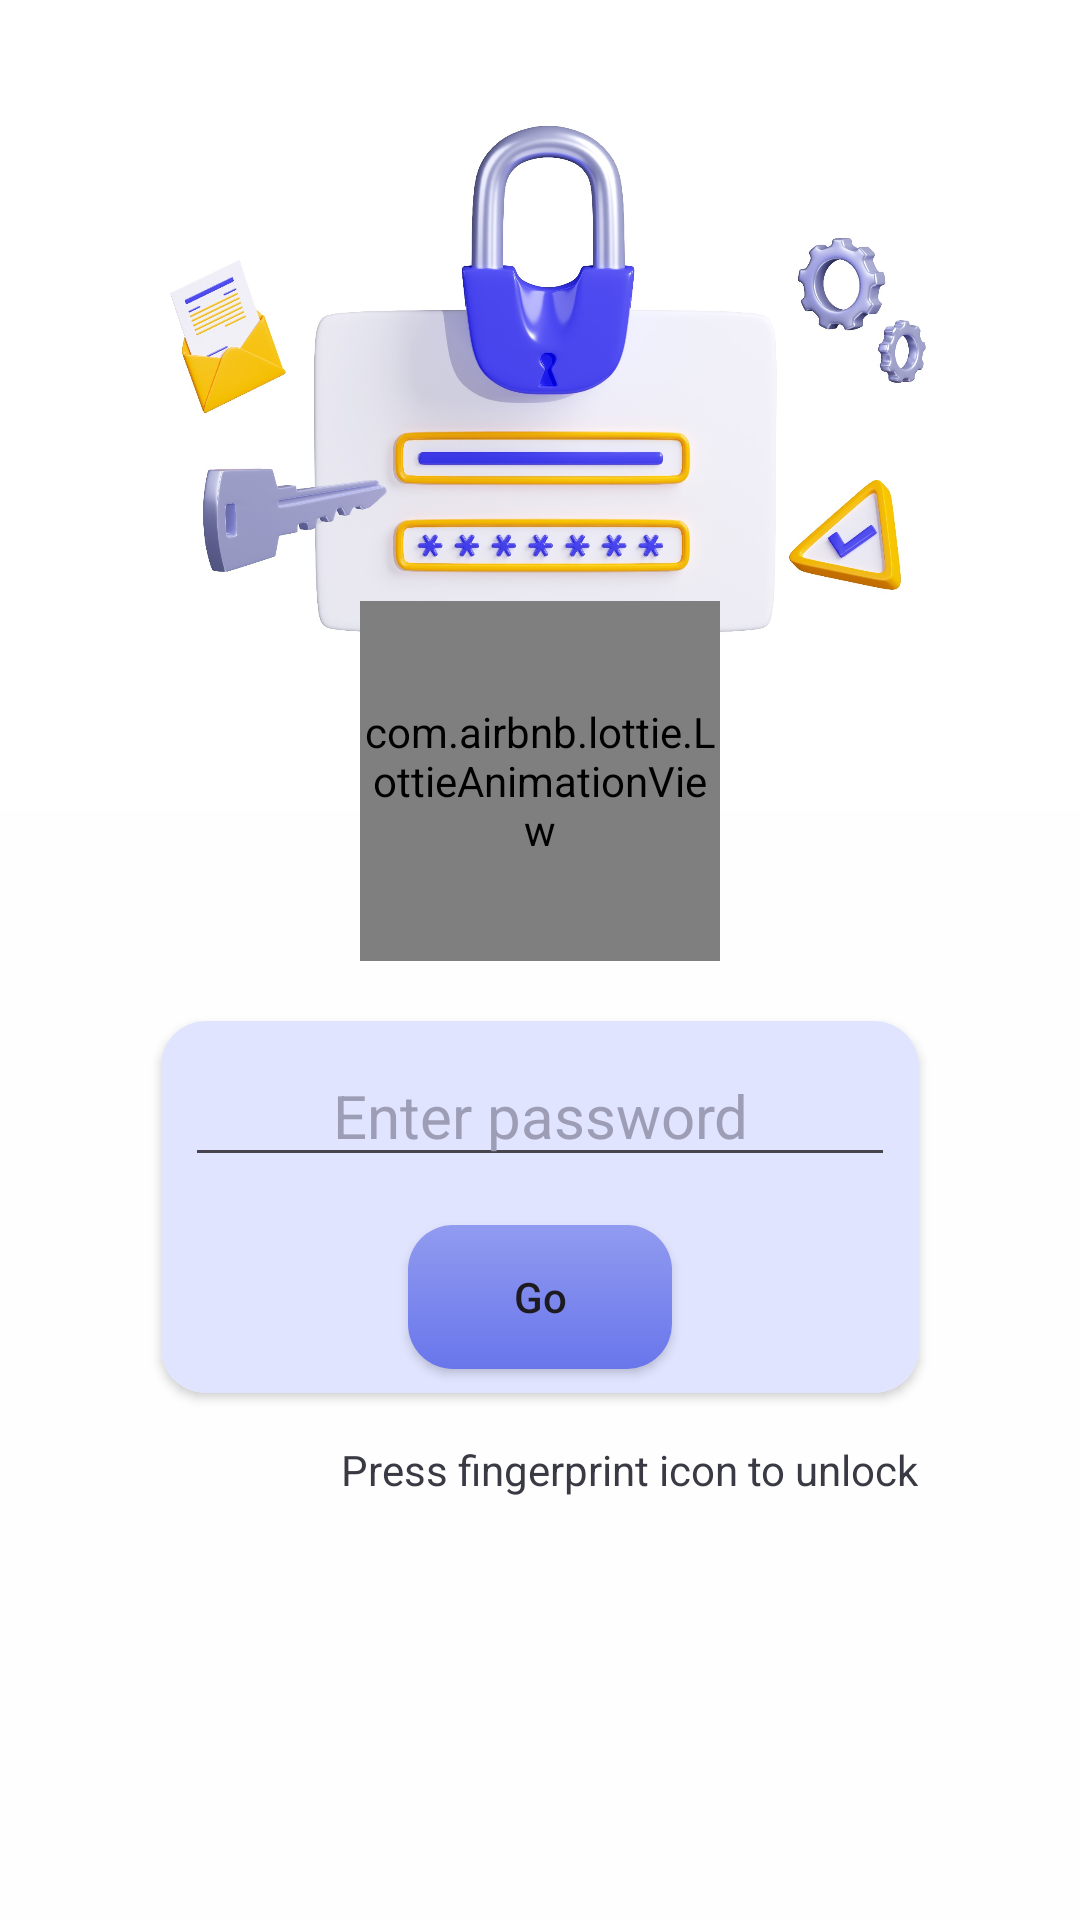

Android layout source for this screen:
<!-- AndroidManifest.xml: application theme Theme.NoteLite -->
<!-- res/layout/main.xml -->
<?xml version="1.0" encoding="utf-8"?>
<RelativeLayout xmlns:android="http://schemas.android.com/apk/res/android"
    xmlns:app="http://schemas.android.com/apk/res-auto"
    xmlns:tools="http://schemas.android.com/tools"
    android:layout_width="match_parent"
    android:layout_height="match_parent"
    android:gravity="center"
    tools:context=".Main">

    <LinearLayout
        android:id="@+id/welcome_screen"
        android:visibility="visible"
        android:background="@color/welcome"
        android:layout_width="match_parent"
        android:layout_height="match_parent">

        <ImageView
            android:src="@drawable/welcome_screen"
            android:layout_width="match_parent"
            android:scaleType="fitCenter"
            android:layout_height="match_parent"
            android:importantForAccessibility="no" />

    </LinearLayout>

    <RelativeLayout
        android:id="@+id/welcome_pw"
        android:layout_width="match_parent"
        android:visibility="visible"
        android:background="@color/welcome"
        android:layout_height="match_parent">

        <ImageView
            android:src="@drawable/welcome_pw"
            android:scaleType="fitStart"
            android:layout_width="match_parent"
            android:layout_height="match_parent"
            android:importantForAccessibility="no" />

        <View
            android:id="@+id/view"
            android:layout_centerInParent="true"
            android:visibility="invisible"
            android:layout_width="match_parent"
            android:layout_height="1dp"/>


        <androidx.cardview.widget.CardView
            android:id="@+id/mainCardView"
            android:layout_width="wrap_content"
            android:layout_height="wrap_content"
            android:layout_centerInParent="true"
            android:elevation="100dp"
            android:layout_below="@id/view"
            android:layout_marginTop="20dp"
            app:cardCornerRadius="15dp">

            <LinearLayout
                android:layout_width="wrap_content"
                android:layout_height="wrap_content"
                android:background="@color/pw_et"
                android:gravity="center"
                android:orientation="vertical">

                <EditText
                    android:id="@+id/etGo"
                    style="@style/et_welcome_pw"
                    android:autofillHints="password"/>

                <androidx.appcompat.widget.AppCompatButton
                    android:id="@+id/btnGo"
                    style="@style/btn_welcome"
                    android:background="@drawable/btn_welcome"
                    />
            </LinearLayout>
        </androidx.cardview.widget.CardView>

        <TextView
            android:layout_width="wrap_content"
            android:layout_height="wrap_content"
            android:text="@string/tv_fp"
            android:layout_below="@+id/mainCardView"
            android:layout_marginTop="16dp"
            android:textColor="@color/hint"
            android:layout_alignEnd="@+id/mainCardView"
            />

        <com.airbnb.lottie.LottieAnimationView
            android:id="@+id/btnFprint"
            style="@style/anim_icon_fp"
            android:scaleType="fitXY"
            android:layout_centerHorizontal="true"
            />
    </RelativeLayout>

</RelativeLayout>
<!-- resources referenced by this layout -->
<resources>
  <color name="hint">#3A3A44</color>
  <color name="pw_et">#E0E4FF</color>
  <color name="welcome">#FEFEFE</color>
  <!-- drawable btn_welcome (drawable) -->
  <?xml version="1.0" encoding="utf-8"?>
  <selector xmlns:android="http://schemas.android.com/apk/res/android">
  
      <item android:state_pressed="true">
          <shape>
              <solid android:color="@color/lavender_startColor"/>
              <stroke android:color="@color/lavender_listBg"
                  android:width="2dp"
                  />
              <corners android:radius="15dp"/>
          </shape>
      </item>
  
      <item android:state_pressed="false">
          <shape>
              <gradient android:startColor="@color/lavender_startColor"
                  android:endColor="@color/lavender_endColor"
                  android:angle="90"
                  />
              <corners android:radius="15dp"/>
          </shape>
      </item>
  
  </selector>
  <!-- drawable welcome_pw: jpg bitmap (drawable, 169706 bytes) -->
  <!-- drawable welcome_screen: jpg bitmap (drawable, 188337 bytes) -->
  <string name="tv_fp">Press fingerprint icon to unlock</string>
  <style name="anim_icon_fp">
          <item name="android:layout_width">120dp</item>
          <item name="android:layout_height">120dp</item>
          <item name="lottie_rawRes">@raw/note_lite_fp</item>
          <item name="lottie_loop">true</item>
          <item name="lottie_autoPlay">true</item>
          <item name="android:layout_above">@id/mainCardView</item>
      </style>
  <style name="btn_welcome">
          <item name="android:layout_width">wrap_content</item>
          <item name="android:layout_height">wrap_content</item>
          <item name="android:layout_margin">8dp</item>
          <item name="android:text">@string/go</item>
          <item name="android:textAllCaps">false</item>
      </style>
  <style name="et_welcome_pw">
          <item name="android:layout_width">wrap_content</item>
          <item name="android:layout_height">wrap_content</item>
          <item name="android:layout_margin">8dp</item>
          <item name="android:ems">10</item>
          <item name="android:hint">@string/enter_password</item>
          <item name="android:textAlignment">center</item>
          <item name="android:inputType">textVisiblePassword</item>
          <item name="android:textColor">@color/black</item>
          <item name="android:textColorHint">@color/pw_hint</item>
          <item name="android:textSize">20sp</item>
      </style>
  <style name="Theme.NoteLite" parent="Base.Theme.NoteLite">
          <item name="colorPrimaryDark">@color/lavender_list_items</item>
      </style>
  <color name="lavender_startColor">#6976EB</color>
  <color name="lavender_listBg">#99A2EE</color>
  <color name="lavender_endColor">#919BF0</color>
  <string name="go">Go</string>
  <string name="enter_password">Enter password</string>
  <color name="black">#FF000000</color>
  <color name="pw_hint">#9D9DB6</color>
  <style name="Base.Theme.NoteLite" parent="Theme.Material3.DayNight.NoActionBar">
          
          
      </style>
  <color name="lavender_list_items">#8692f7</color>
</resources>
